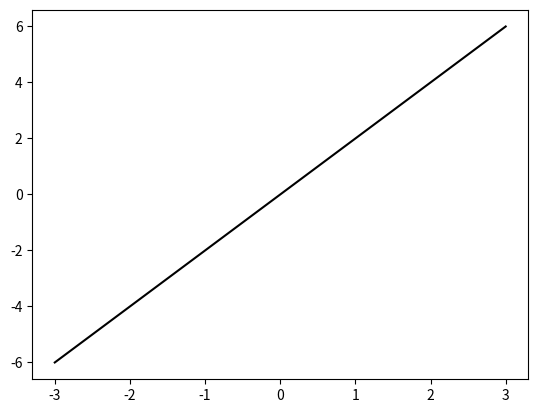
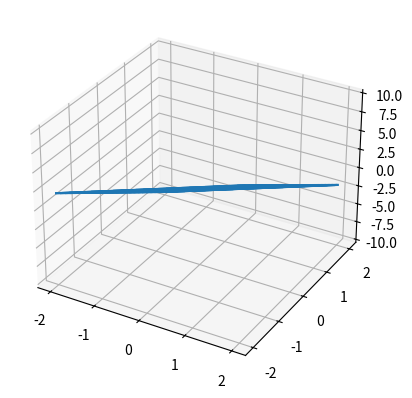
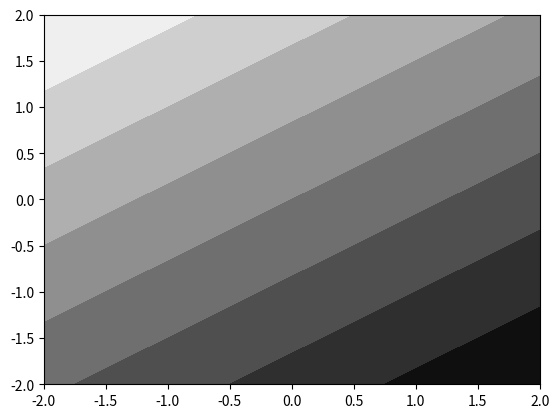

The matplotlib source for these figures, in order:

# 数理最適化の練習
# 参考
# [1]並木誠, Pythonによる数理最適化, 朝倉書店, 2018
# [2]梅谷俊治, しっかり学ぶ数理最適化, 講談社, 2021


#%%
# [1] chapter5
import numpy as np
import matplotlib.pyplot as plt

x = np.linspace(-3, 3)
f1 = lambda x: 2*x

plt.plot(x, f1(x), color='k', linestyle='-')
plt.show()


# %%
import numpy as np
import matplotlib.pyplot as plt
from mpl_toolkits.mplot3d import Axes3D

x = y = np.linspace(-2, 2)
x, y = np.meshgrid(x, y)

g1 = lambda x: 2*x[0] - 3*x[1] # x = (x[0], x[1], x[2], ...)という感じのベクトル表示になっている

fig = plt.figure()
ax = fig.add_subplot(111, projection='3d')
ax.plot_wireframe(x, y, g1([x, y]), rstride=2, cstride=2)
plt.show()


# %%
plt.contourf(x, y, g1([x, y]), cmap=plt.cm.binary)


# %%
from sympy import * # sympyモジュールからすべての関数やオブジェクトをインポートしている
x = [Symbol('x[0]'), Symbol('x[1]')] # x[0], x[1]を文字扱いする

f1 = lambda x: (x[0] + 2*x[1] - 7)**2 + (2*x[0] + x[1] - 5)**2

print([diff(f1(x), x[0]), diff(f1(x), x[1])]) # 勾配ベクトル
print([[diff(f1(x), x[0], x[0]), diff(f1(x), x[0], x[1])],
       [diff(f1(x), x[1], x[0]), diff(f1(x), x[1], x[1])]]) # ヘッセ行列


# %%
# scipyを用いたコレスキー分解の例
import numpy as np
import scipy.linalg as linalg
a = np.random.randint(-10, 10, (3,2))
A = np.dot(a.T, a)
print(A)
U = linalg.cholesky(A)
print(U)
print(np.dot(U.T, U))


# %%
# ニュートン法によるRosenbrock関数の非線形最適化
import numpy as np
import scipy.linalg as linalg
from sympy import *

f = lambda x: sum(100*(x[i+1] - x[i]**2)**2 + (x[i] - 1)**2 for i in range(2))

nf = lambda x: np.array([-400*x[0]*(-x[0]**2 + x[1]) + 2*x[0] - 2, 
                         -200*x[0]**2 - 400*x[1]*(-x[1]**2 + x[2]) + 202*x[1] - 2,
                         -200*x[1]**2 + 200*x[2]])

Hf = lambda x: np.array([[1200*x[0]**2 - 400*x[1] + 2, -400*x[0], 0],
                         [-400*x[0], 1200*x[1]**2 - 400*x[2] + 202, -400*x[1]],
                         [0, -400*x[1], 200]])

x0 = [10, 10, 10]
MEPS = 1.0e-6

k = 0
while linalg.norm(nf(x0)) > MEPS:
    d = -np.dot(linalg.inv(Hf(x0)), nf(x0))
    x0 = x0 + d
    k = k + 1

print('interation:', k)
print('optimal solution:', x0)


# %%
# sympyを用いてな勾配ベクトルとヘッセ行列の計算を自動化する
import numpy as np
import scipy.linalg as linalg
from sympy import *

# 変数の定義
x = symbols('x0:3')

# Rosenbrock関数の定義
f = sum(100*(x[i+1] - x[i]**2)**2 + (x[i] - 1)**2 for i in range(2))

# Rosenbrock関数の勾配の定義
nf = [diff(f, xi) for xi in x]

# Rosenbrock関数のヘッセ行列の定義
Hf = [[diff(nfj, xi) for xi in x] for nfj in nf]

# 数値化した関数と行列
f_func = lambdify(x, f, 'numpy')
nf_func = lambdify(x, nf, 'numpy')
Hf_func = lambdify(x, Hf, 'numpy')

# 初期点
x0 = np.array([10, 10, 10])
MEPS = 1.0e-6

k = 0
while linalg.norm(nf_func(*x0)) > MEPS:
    d = -np.dot(linalg.inv(Hf_func(*x0)), nf_func(*x0))
    x0 = x0 + d
    k += 1

print('iteration:', k)
print('optimal solution:', x0)

# %%
